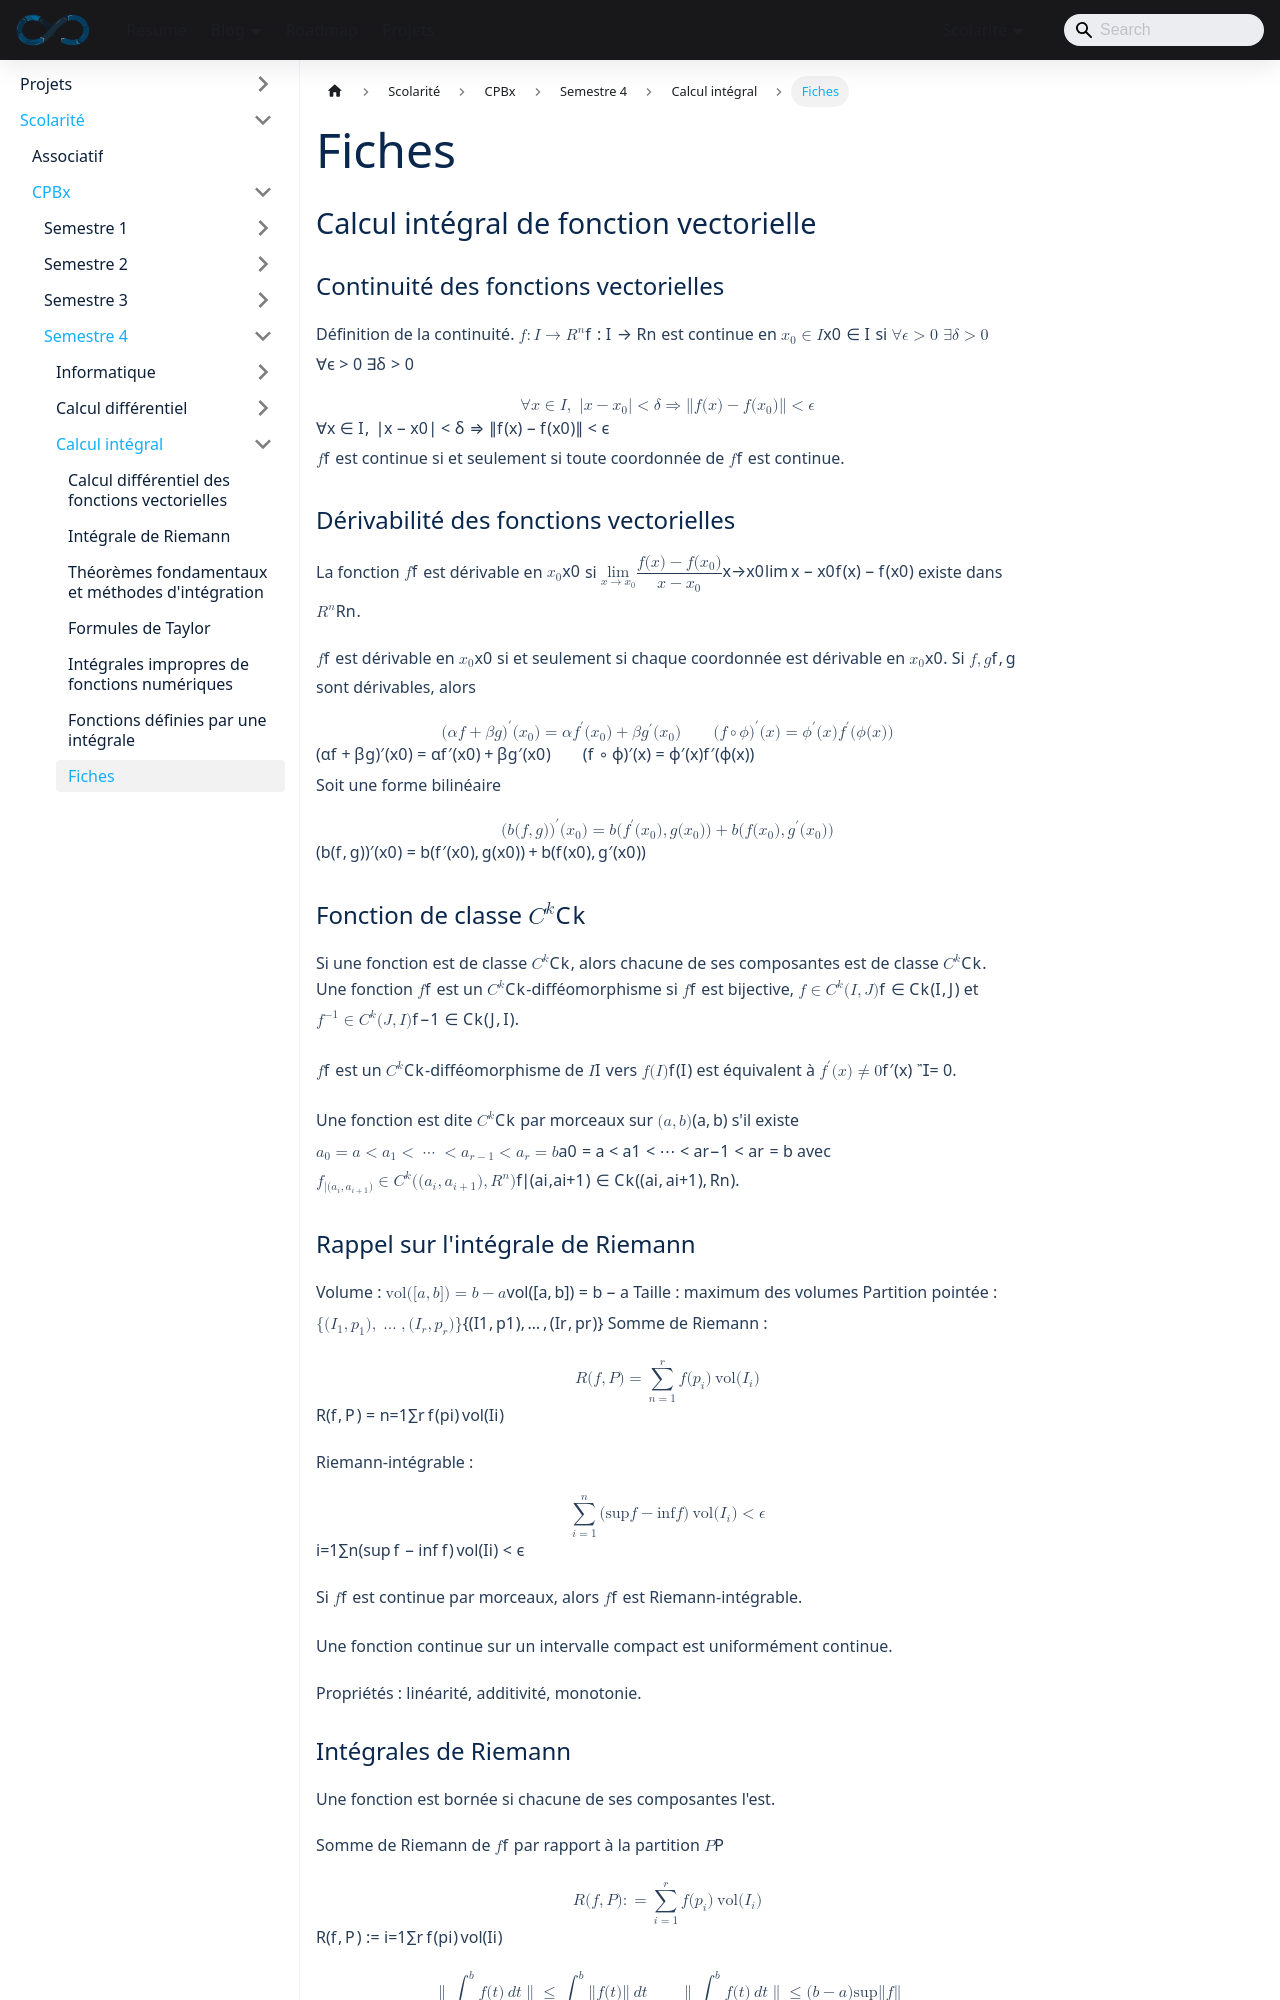

repository: sedelpeuch/sedelpeuch.github.io · page: docs/scolarite/cpbx/s4/calcul-integral/fiches/index.html · generator: docusaurus

---
title: "Fiches"
description: "Fiches de synthèse du cours de calcul intégral : continuité et dérivabilité des fonctions vectorielles, classe Ck, intégrale de Riemann, théorèmes fondamentaux, méthodes d'intégration, formules de Taylor et intégrales impropres."
sidebar_position: 7
---

## Calcul intégral de fonction vectorielle

### Continuité des fonctions vectorielles

**Définition de la continuité.** $f : I \to \mathbb{R}^n$ est continue en $x_0 \in I$ si $\forall \epsilon > 0 \ \exists \delta > 0$

$$
\forall x \in I, \ |x - x_0| < \delta \Rightarrow \|f(x) - f(x_0)\| < \epsilon
$$

$f$ est continue si et seulement si toute coordonnée de $f$ est continue.

### Dérivabilité des fonctions vectorielles

La fonction $f$ est dérivable en $x_0$ si $\displaystyle\lim_{x \to x_0} \frac{f(x) - f(x_0)}{x - x_0}$ existe dans $\mathbb{R}^n$.

$f$ est dérivable en $x_0$ si et seulement si chaque coordonnée est dérivable en $x_0$.
Si $f, g$ sont dérivables, alors

$$
(\alpha f + \beta g)'(x_0) = \alpha f'(x_0) + \beta g'(x_0)
\qquad
(f \circ \phi)'(x) = \phi'(x) f'(\phi(x))
$$

Soit une forme bilinéaire

$$
(b(f, g))'(x_0) = b(f'(x_0), g(x_0)) + b(f(x_0), g'(x_0))
$$

### Fonction de classe $C^k$

Si une fonction est de classe $C^k$, alors chacune de ses composantes est de classe $C^k$.
Une fonction $f$ est un $C^k$-difféomorphisme si $f$ est bijective, $f \in C^k(I, J)$ et $f^{-1} \in C^k(J, I)$.

$f$ est un $C^k$-difféomorphisme de $I$ vers $f(I)$ est équivalent à $f'(x) \neq 0$.

Une fonction est dite $C^k$ par morceaux sur $(a, b)$ s'il existe $a_0 = a < a_1 < \dots < a_{r-1} < a_r = b$ avec $f_{|(a_i, a_{i+1})} \in C^k((a_i, a_{i+1}), \mathbb{R}^n)$.
